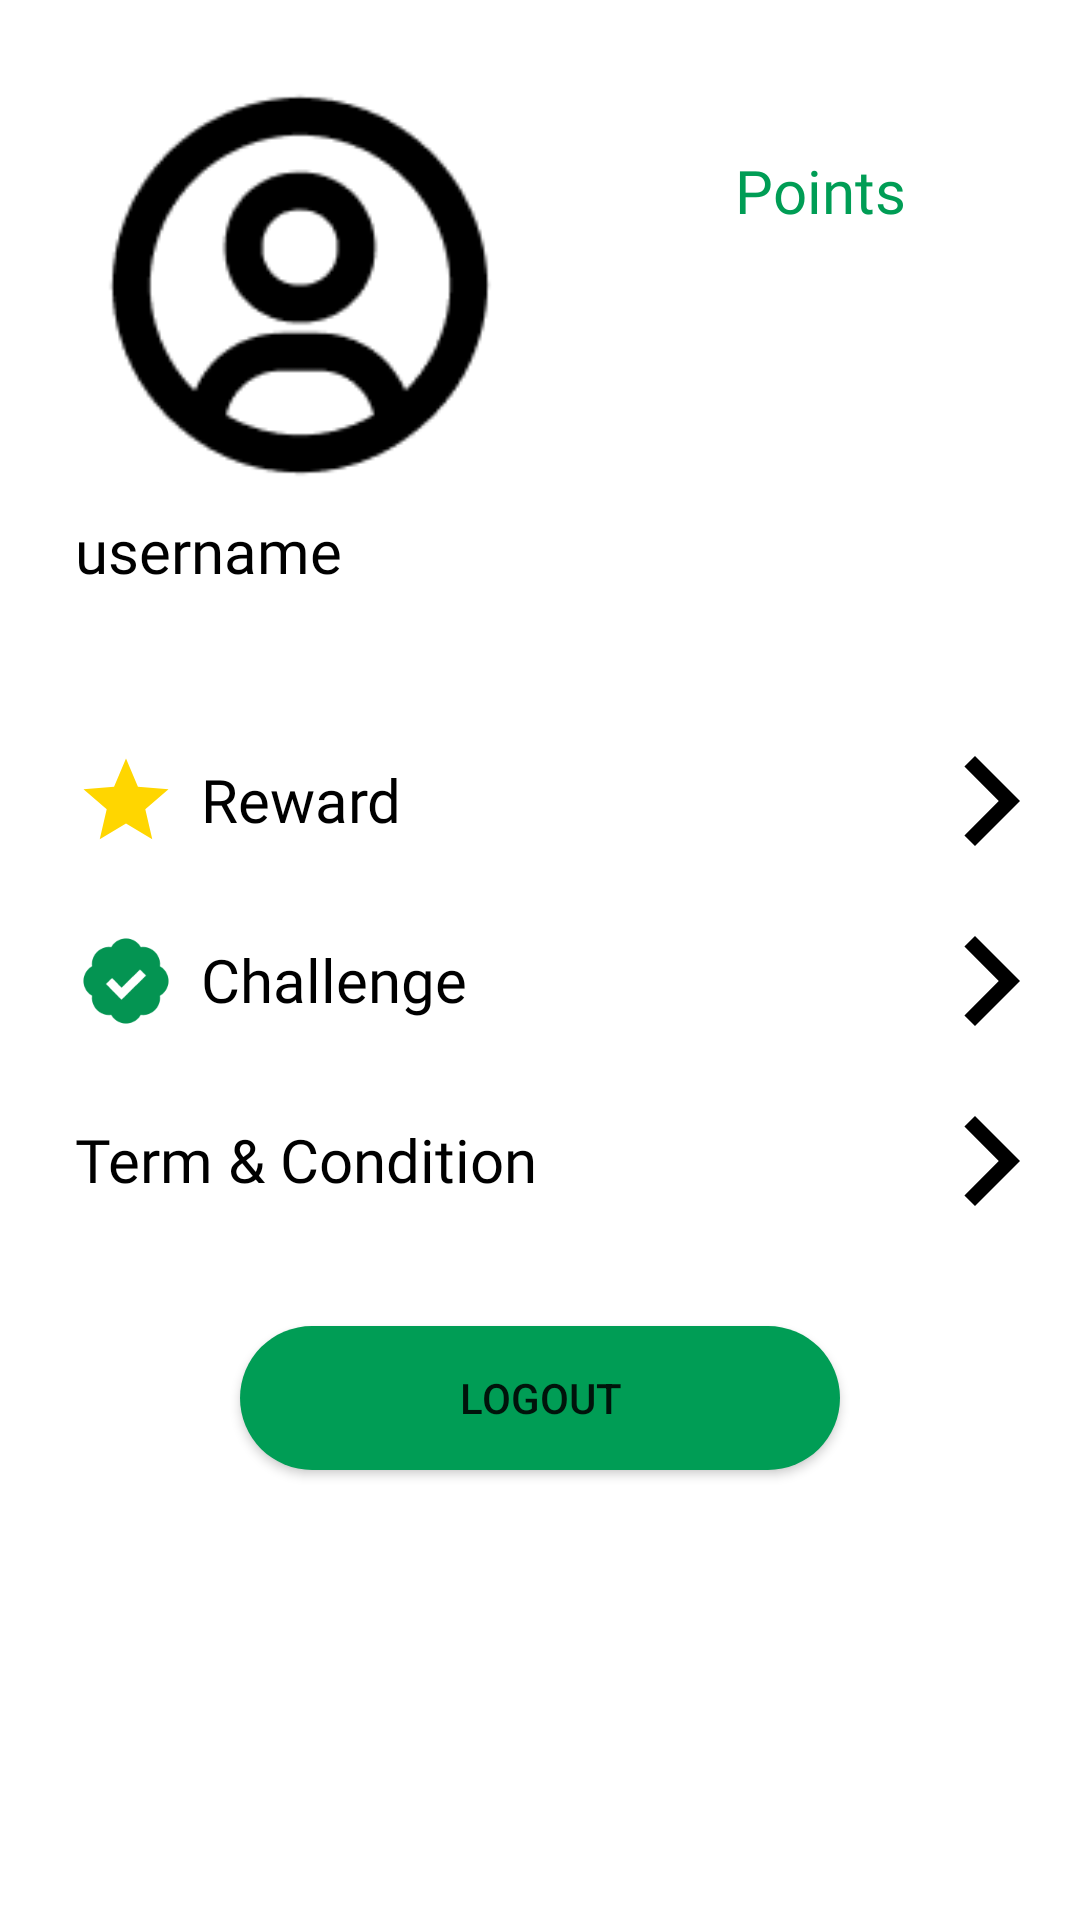

The Android layout XML behind this screen, and the referenced resources:
<!-- AndroidManifest.xml: application theme Theme.EcoMate -->
<!-- res/layout/fragment_profile.xml -->
<?xml version="1.0" encoding="utf-8"?>
<androidx.constraintlayout.widget.ConstraintLayout xmlns:android="http://schemas.android.com/apk/res/android"
    android:layout_width="match_parent"
    android:layout_height="match_parent"
    xmlns:app="http://schemas.android.com/apk/res-auto"
    xmlns:tools="http://schemas.android.com/tools">

    <ImageView
        android:id="@+id/img_photo"
        android:layout_width="150dp"
        android:layout_height="150dp"
        app:layout_constraintTop_toTopOf="parent"
        app:layout_constraintStart_toStartOf="parent"
        android:layout_marginStart="25dp"
        android:layout_marginVertical="20dp"
        android:src="@drawable/ic_baseline_profile"/>

    <TextView
        android:id="@+id/tv_username"
        android:layout_width="wrap_content"
        android:layout_height="wrap_content"
        app:layout_constraintTop_toBottomOf="@id/img_photo"
        app:layout_constraintStart_toStartOf="@id/img_photo"
        android:text="@string/username"
        android:textColor="@color/black"
        android:textSize="20sp"
        android:fontFamily="@font/poppins_bold"/>

    <TextView
        android:id="@+id/tv_point"
        android:layout_width="wrap_content"
        android:layout_height="wrap_content"
        app:layout_constraintStart_toEndOf="@id/img_photo"
        app:layout_constraintTop_toTopOf="@id/img_photo"
        android:layout_marginStart="70dp"
        android:layout_marginTop="30dp"
        android:text="@string/points"
        android:textColor="@color/greenEco"
        android:textSize="20sp"
        android:fontFamily="@font/poppins_bold"/>

    <TextView
        android:id="@+id/tv_total_point"
        android:layout_width="wrap_content"
        android:layout_height="wrap_content"
        android:layout_marginTop="10dp"
        app:layout_constraintStart_toStartOf="@id/tv_point"
        app:layout_constraintTop_toTopOf="@id/tv_point"
        android:textColor="@color/greenEco"
        android:textSize="64sp"
        android:fontFamily="@font/poppins_bold"/>

    <androidx.constraintlayout.widget.ConstraintLayout
        android:id="@+id/btn_review"
        android:layout_height="60dp"
        android:layout_width="match_parent"
        app:layout_constraintTop_toBottomOf="@id/tv_username"
        app:layout_constraintStart_toStartOf="@id/tv_username"
        android:layout_marginTop="40dp"
        android:background="@drawable/button_rectangle">

        <ImageView
            android:id="@+id/iv_star"
            android:layout_width="34dp"
            android:layout_height="34dp"
            app:layout_constraintTop_toTopOf="parent"
            app:layout_constraintBottom_toBottomOf="parent"
            app:layout_constraintStart_toStartOf="parent"
            android:layout_marginStart="25dp"
            android:src="@drawable/ic_baseline_star_24" />

        <TextView
            android:id="@+id/tv_reward"
            android:layout_width="wrap_content"
            android:layout_height="28dp"
            app:layout_constraintTop_toTopOf="@id/iv_star"
            app:layout_constraintBottom_toBottomOf="@id/iv_star"
            app:layout_constraintStart_toEndOf="@id/iv_star"
            android:layout_marginStart="8dp"
            android:text="@string/reward"
            android:textSize="20sp"
            android:textColor="@color/black"
            android:fontFamily="@font/poppins_regular"/>

        <ImageView
            android:id="@+id/iv_chevron"
            android:layout_width="wrap_content"
            android:layout_height="wrap_content"
            app:layout_constraintTop_toTopOf="parent"
            app:layout_constraintBottom_toBottomOf="parent"
            app:layout_constraintEnd_toEndOf="parent"
            android:src="@drawable/ic_baseline_chevron_right_24"/>

    </androidx.constraintlayout.widget.ConstraintLayout>

    <androidx.constraintlayout.widget.ConstraintLayout
        android:id="@+id/btn_challenge"
        android:layout_height="60dp"
        android:layout_width="match_parent"
        app:layout_constraintTop_toBottomOf="@id/btn_review"
        app:layout_constraintStart_toStartOf="@id/btn_review"
        android:background="@drawable/button_rectangle">

        <ImageView
            android:id="@+id/iv_challenge"
            android:layout_width="34dp"
            android:layout_height="34dp"
            app:layout_constraintTop_toTopOf="parent"
            app:layout_constraintBottom_toBottomOf="parent"
            app:layout_constraintStart_toStartOf="parent"
            android:layout_marginStart="25dp"
            android:src="@drawable/ic_baseline_check_badge" />

        <TextView
            android:id="@+id/tv_challenge"
            android:layout_width="wrap_content"
            android:layout_height="28dp"
            app:layout_constraintTop_toTopOf="@id/iv_challenge"
            app:layout_constraintBottom_toBottomOf="@id/iv_challenge"
            app:layout_constraintStart_toEndOf="@id/iv_challenge"
            android:layout_marginStart="8dp"
            android:text="@string/challenge"
            android:textSize="20sp"
            android:textColor="@color/black"
            android:fontFamily="@font/poppins_regular"/>

        <ImageView
            android:id="@+id/iv_chevron2"
            android:layout_width="wrap_content"
            android:layout_height="wrap_content"
            app:layout_constraintTop_toTopOf="parent"
            app:layout_constraintBottom_toBottomOf="parent"
            app:layout_constraintEnd_toEndOf="parent"
            android:src="@drawable/ic_baseline_chevron_right_24"/>

    </androidx.constraintlayout.widget.ConstraintLayout>

    <androidx.constraintlayout.widget.ConstraintLayout
        android:id="@+id/btn_termcondition"
        android:layout_height="60dp"
        android:layout_width="match_parent"
        app:layout_constraintTop_toBottomOf="@id/btn_challenge"
        app:layout_constraintStart_toStartOf="@id/btn_challenge"
        android:background="@drawable/button_rectangle">

        <TextView
            android:id="@+id/tv_termcondition"
            android:layout_width="wrap_content"
            android:layout_height="28dp"
            app:layout_constraintTop_toTopOf="parent"
            app:layout_constraintBottom_toBottomOf="parent"
            app:layout_constraintStart_toStartOf="parent"
            android:layout_marginStart="25dp"
            android:text="@string/termcondition"
            android:textSize="20sp"
            android:textColor="@color/black"
            android:fontFamily="@font/poppins_regular"/>

        <ImageView
            android:id="@+id/iv_chevron3"
            android:layout_width="wrap_content"
            android:layout_height="wrap_content"
            app:layout_constraintTop_toTopOf="parent"
            app:layout_constraintBottom_toBottomOf="parent"
            app:layout_constraintEnd_toEndOf="parent"
            android:src="@drawable/ic_baseline_chevron_right_24"/>

    </androidx.constraintlayout.widget.ConstraintLayout>
    
    <Button
        android:id="@+id/btn_logout"
        android:layout_width="200dp"
        android:layout_height="48dp"
        app:layout_constraintTop_toBottomOf="@id/btn_termcondition"
        app:layout_constraintStart_toStartOf="parent"
        app:layout_constraintEnd_toEndOf="parent"
        android:layout_marginTop="25dp"
        android:text="@string/logout"
        android:background="@drawable/button_rounded"/>

    <ProgressBar
        android:id="@+id/progressBar"
        style="?android:attr/progressBarStyle"
        android:layout_width="wrap_content"
        android:layout_height="wrap_content"
        android:visibility="gone"
        app:layout_constraintBottom_toBottomOf="parent"
        app:layout_constraintEnd_toEndOf="parent"
        app:layout_constraintStart_toStartOf="parent"
        app:layout_constraintTop_toTopOf="parent"
        tools:visibility="visible" />

</androidx.constraintlayout.widget.ConstraintLayout>
<!-- resources referenced by this layout -->
<resources>
  <color name="black">#FF000000</color>
  <color name="greenEco">#009D55</color>
  <!-- drawable button_rounded (drawable) -->
  <?xml version="1.0" encoding="utf-8"?>
  <shape xmlns:android="http://schemas.android.com/apk/res/android">
      <corners  android:radius="2000dp"/>
      <solid android:color="@color/greenEco"></solid>
  </shape>
  <!-- drawable ic_baseline_check_badge: png bitmap (drawable, 2520 bytes) -->
  <!-- drawable ic_baseline_chevron_right_24 (drawable) -->
  <vector android:height="60dp" android:tint="#000000"
      android:viewportHeight="24" android:viewportWidth="24"
      android:width="60dp" xmlns:android="http://schemas.android.com/apk/res/android">
      <path android:fillColor="@android:color/white" android:pathData="M10,6L8.59,7.41 13.17,12l-4.58,4.59L10,18l6,-6z"/>
  </vector>
  <!-- drawable ic_baseline_profile: png bitmap (drawable, 2654 bytes) -->
  <!-- drawable ic_baseline_star_24 (drawable) -->
  <vector android:height="34dp" android:tint="#FFD600"
      android:viewportHeight="24" android:viewportWidth="24"
      android:width="34dp" xmlns:android="http://schemas.android.com/apk/res/android">
      <path android:fillColor="@android:color/white" android:pathData="M12,17.27L18.18,21l-1.64,-7.03L22,9.24l-7.19,-0.61L12,2 9.19,8.63 2,9.24l5.46,4.73L5.82,21z"/>
  </vector>
  <string name="challenge">Challenge</string>
  <string name="logout">Logout</string>
  <string name="points">Points</string>
  <string name="reward">Reward</string>
  <string name="termcondition">Term &amp; Condition</string>
  <string name="username">username</string>
  <style name="Theme.EcoMate" parent="Theme.MaterialComponents.DayNight.DarkActionBar">
          
          <item name="colorPrimary">@color/greenEco</item>
          <item name="colorPrimaryVariant">@color/purple_700</item>
          <item name="colorOnPrimary">@color/white</item>
          
          <item name="colorSecondary">@color/teal_200</item>
          <item name="colorSecondaryVariant">@color/teal_700</item>
          <item name="colorOnSecondary">@color/black</item>
          
          <item name="android:statusBarColor">@color/black</item>
          
          <item name="windowActionBar">false</item>
          <item name="windowNoTitle">true</item>
          <item name="android:windowDrawsSystemBarBackgrounds">true</item>
          <item name="android:windowTranslucentStatus">false</item>
          <item name="colorOnSurfaceVariant">@color/black</item>
      </style>
  <color name="purple_700">#FF3700B3</color>
  <color name="white">#FFFFFFFF</color>
  <color name="teal_200">#FF03DAC5</color>
  <color name="teal_700">#FF018786</color>
</resources>
